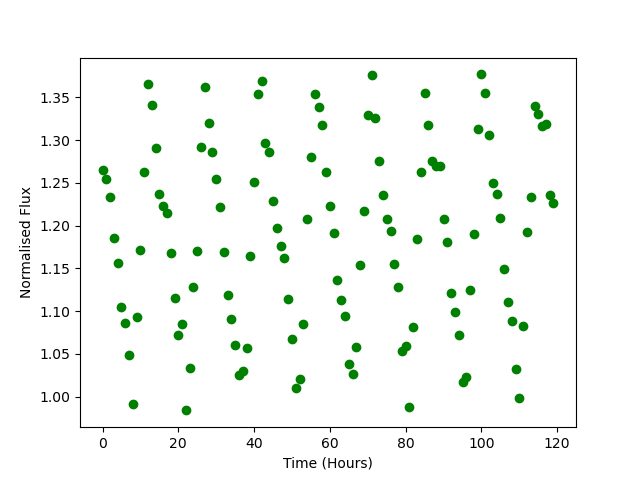

Data behind this chart, as committed beside it:
Time, Flux
0.0, 1.265
1.0, 1.254
2.0, 1.233
3.0, 1.186
4.0, 1.156
5.0, 1.105
6.0, 1.086
7.0, 1.049
8.0, 0.9918
9.0, 1.093
10.0, 1.172
11.0, 1.262
12.0, 1.366
13.0, 1.341
14.0, 1.291
15.0, 1.238
16.0, 1.223
17.0, 1.215
18.0, 1.168
19.0, 1.115
20.0, 1.072
21.0, 1.085
22.0, 0.9838
23.0, 1.034
24.0, 1.128
25.0, 1.17
26.0, 1.292
27.0, 1.362
28.0, 1.32
29.0, 1.286
30.0, 1.255
31.0, 1.221
32.0, 1.169
33.0, 1.119
34.0, 1.091
35.0, 1.06
36.0, 1.025
37.0, 1.03
38.0, 1.057
39.0, 1.164
40.0, 1.251
41.0, 1.354
42.0, 1.369
43.0, 1.296
44.0, 1.287
45.0, 1.229
46.0, 1.198
47.0, 1.176
48.0, 1.162
49.0, 1.114
50.0, 1.067
51.0, 1.01
52.0, 1.021
53.0, 1.085
54.0, 1.207
55.0, 1.281
56.0, 1.354
57.0, 1.339
58.0, 1.317
59.0, 1.263
... 60 more rows
